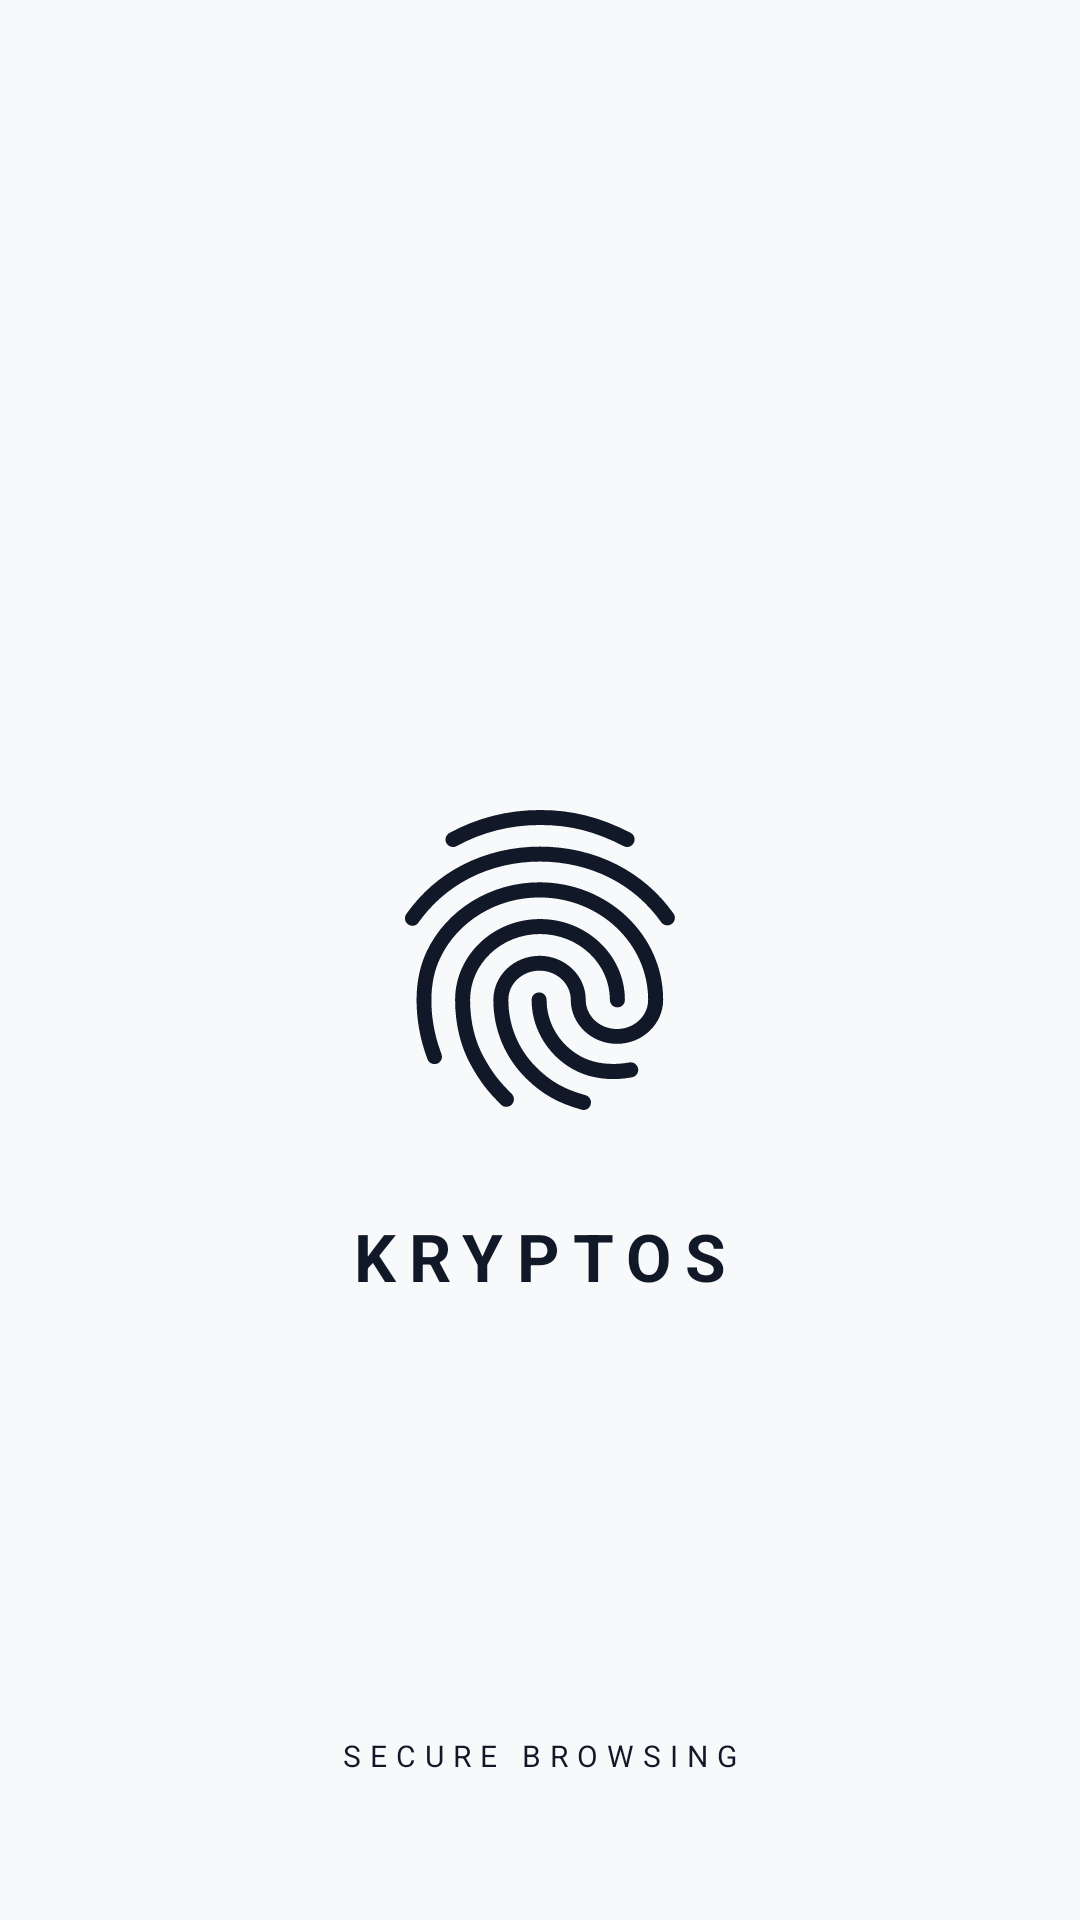

Here is an Android app screen rendered from its layout file. Give the layout XML and the strings, colors and styles it references.
<!-- AndroidManifest.xml: activity theme Theme.KryptosBrowser -->
<!-- res/layout/activity_splash.xml -->
<?xml version="1.0" encoding="utf-8"?>
<RelativeLayout xmlns:android="http://schemas.android.com/apk/res/android"
    android:layout_width="match_parent"
    android:layout_height="match_parent"
    android:background="@color/kryptos_background">

    
    <ImageView
        android:id="@+id/splash_logo"
        android:layout_width="120dp"
        android:layout_height="120dp"
        android:layout_centerInParent="true"
        android:src="@drawable/ic_fingerprint"
        android:tint="@color/kryptos_primary" />

    
    <TextView
        android:id="@+id/splash_title"
        android:layout_width="wrap_content"
        android:layout_height="wrap_content"
        android:layout_below="@id/splash_logo"
        android:layout_centerHorizontal="true"
        android:layout_marginTop="24dp"
        android:text="KRYPTOS"
        android:textColor="@color/kryptos_text_primary"
        android:textSize="22sp"
        android:textStyle="bold"
        android:letterSpacing="0.2" />

    
    <TextView
        android:layout_width="wrap_content"
        android:layout_height="wrap_content"
        android:layout_alignParentBottom="true"
        android:layout_centerHorizontal="true"
        android:layout_marginBottom="48dp"
        android:text="SECURE BROWSING"
        android:textColor="@color/kryptos_primary"
        android:textSize="10sp"
        android:letterSpacing="0.3" />

</RelativeLayout>
<!-- resources referenced by this layout -->
<resources>
  <color name="kryptos_background">#F8F9FA</color>
  <color name="kryptos_primary">#111827</color>
  <color name="kryptos_text_primary">#111827</color>
  <!-- drawable ic_fingerprint: vector/xml drawable (drawable, 2448 chars, omitted) -->
  <style name="Theme.KryptosBrowser" parent="Theme.AppCompat.DayNight.NoActionBar">
          <item name="colorPrimary">@color/kryptos_primary</item>
          <item name="colorPrimaryDark">@color/kryptos_primary_dark</item>
          <item name="colorAccent">@color/kryptos_accent</item>
          <item name="android:windowBackground">@color/kryptos_background</item>
          <item name="android:statusBarColor">@color/kryptos_background</item>
          <item name="android:navigationBarColor">@color/kryptos_background</item>
          <item name="android:windowLightStatusBar">false</item>
  
          
          <item name="popupMenuStyle">@style/PopupMenu.Kryptos</item>
          <item name="android:itemBackground">@color/kryptos_surface</item>
          <item name="android:textColor">@color/kryptos_text_primary</item>
      </style>
  <color name="kryptos_primary_dark">#00C853</color>
  <color name="kryptos_accent">#69F0AE</color>
  <style name="PopupMenu.Kryptos" parent="Widget.AppCompat.PopupMenu">
          <item name="android:popupBackground">@color/kryptos_surface</item>
          <item name="android:textColor">@color/kryptos_text_primary</item>
      </style>
  <color name="kryptos_surface">#FFFFFF</color>
</resources>
